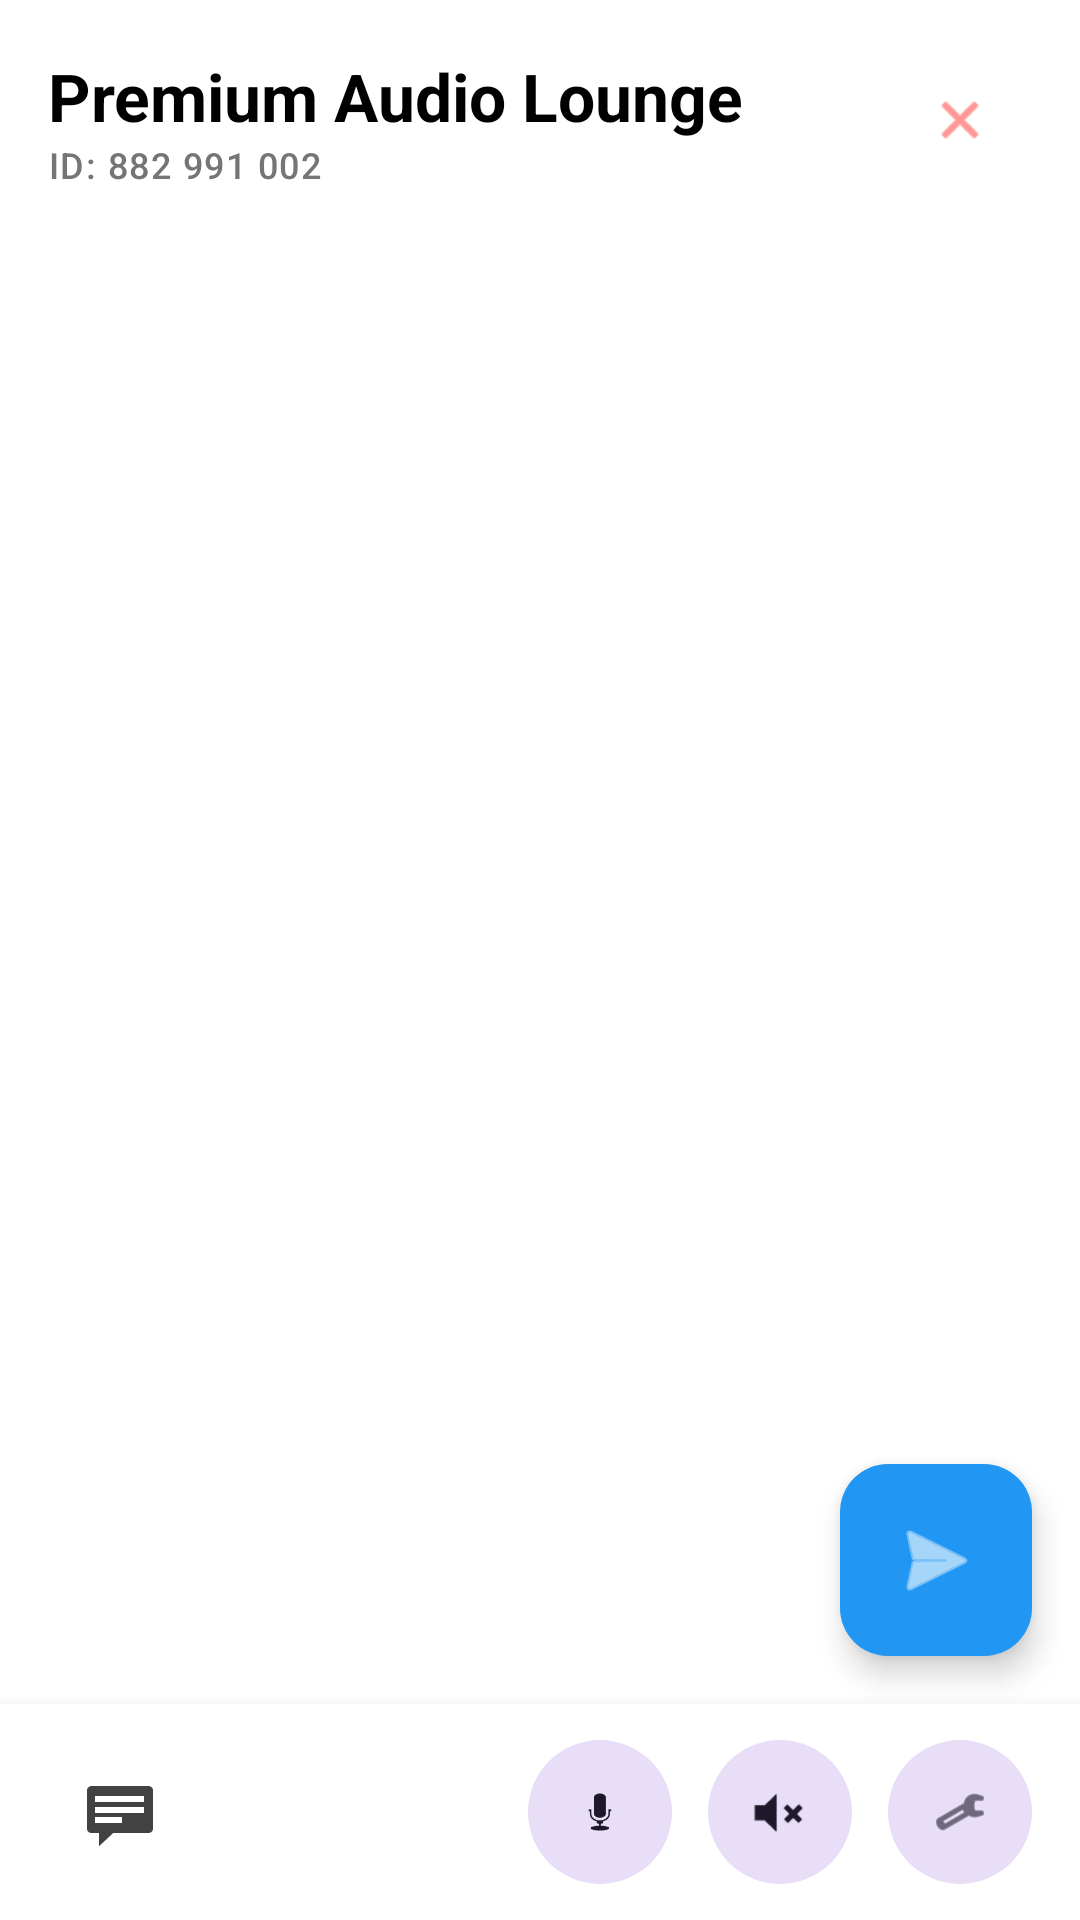

This screen was rendered from an Android layout file. Write that file and the resources it references.
<!-- AndroidManifest.xml: application theme Theme.RoomChat -->
<!-- res/layout/activity_room.xml -->
<?xml version="1.0" encoding="utf-8"?>
<androidx.constraintlayout.widget.ConstraintLayout xmlns:android="http://schemas.android.com/apk/res/android"
    xmlns:app="http://schemas.android.com/apk/res-auto"
    xmlns:tools="http://schemas.android.com/tools"
    android:layout_width="match_parent"
    android:layout_height="match_parent"
    android:background="@color/white"
    tools:context=".AudioRoomActivity">

    
    <androidx.constraintlayout.widget.ConstraintLayout
        android:id="@+id/headerLayout"
        android:layout_width="match_parent"
        android:layout_height="wrap_content"
        android:padding="16dp"
        app:layout_constraintTop_toTopOf="parent">

        <LinearLayout
            android:layout_width="0dp"
            android:layout_height="wrap_content"
            android:orientation="vertical"
            app:layout_constraintBottom_toBottomOf="parent"
            app:layout_constraintEnd_toStartOf="@+id/btnLeave"
            app:layout_constraintStart_toStartOf="parent"
            app:layout_constraintTop_toTopOf="parent">

            <TextView
                android:id="@+id/tvRoomTitle"
                android:layout_width="wrap_content"
                android:layout_height="wrap_content"
                android:ellipsize="end"
                android:maxLines="1"
                android:text="Premium Audio Lounge"
                android:textAppearance="@style/TextAppearance.Material3.TitleLarge"
                android:textColor="@color/black"
                android:textStyle="bold" />

            <TextView
                android:id="@+id/tvRoomID"
                android:layout_width="wrap_content"
                android:layout_height="wrap_content"
                android:text="ID: 882 991 002"
                android:textAppearance="@style/TextAppearance.Material3.LabelMedium"
                android:textColor="#757575" />
        </LinearLayout>

        <com.google.android.material.button.MaterialButton
            android:id="@+id/btnLeave"
            style="@style/Widget.Material3.Button.IconButton"
            android:layout_width="48dp"
            android:layout_height="48dp"
            app:icon="@android:drawable/ic_menu_close_clear_cancel"
            app:iconTint="#FF5252"
            app:layout_constraintBottom_toBottomOf="parent"
            app:layout_constraintEnd_toEndOf="parent"
            app:layout_constraintTop_toTopOf="parent" />
    </androidx.constraintlayout.widget.ConstraintLayout>

    
    <androidx.recyclerview.widget.RecyclerView
        android:id="@+id/rvSpeakers"
        android:layout_width="match_parent"
        android:layout_height="wrap_content"
        android:layout_marginTop="16dp"
        android:clipToPadding="false"
        android:paddingHorizontal="12dp"
        app:layoutManager="androidx.recyclerview.widget.GridLayoutManager"
        app:layout_constraintTop_toBottomOf="@id/headerLayout"
        app:spanCount="4"
        tools:itemCount="8"
        tools:listitem="@layout/item_speaker" />

    
    <androidx.recyclerview.widget.RecyclerView
        android:id="@+id/rvChat"
        android:layout_width="0dp"
        android:layout_height="0dp"
        android:layout_marginHorizontal="16dp"
        android:layout_marginTop="24dp"
        android:layout_marginBottom="16dp"
        android:fadingEdgeLength="40dp"
        android:requiresFadingEdge="vertical"
        app:layout_constraintBottom_toTopOf="@+id/bottomBar"
        app:layout_constraintEnd_toStartOf="@+id/giftFab"
        app:layout_constraintStart_toStartOf="parent"
        app:layout_constraintTop_toBottomOf="@id/rvSpeakers"
        tools:listitem="@layout/item_chat" />

    
    <com.google.android.material.floatingactionbutton.FloatingActionButton
        android:id="@+id/giftFab"
        android:layout_width="wrap_content"
        android:layout_height="wrap_content"
        android:layout_marginEnd="16dp"
        android:layout_marginBottom="16dp"
        android:contentDescription="Send Gift"
        app:backgroundTint="#2196F3"
        app:fabCustomSize="64dp"
        app:layout_constraintBottom_toTopOf="@+id/bottomBar"
        app:layout_constraintEnd_toEndOf="parent"
        app:maxImageSize="32dp"
        app:srcCompat="@android:drawable/ic_menu_send"
        app:tint="@color/white" />

    
    <LinearLayout
        android:id="@+id/bottomBar"
        android:layout_width="match_parent"
        android:layout_height="72dp"
        android:background="@color/white"
        android:elevation="8dp"
        android:gravity="center_vertical"
        android:orientation="horizontal"
        android:paddingHorizontal="16dp"
        app:layout_constraintBottom_toBottomOf="parent">

        <ImageButton
            android:id="@+id/btnChat"
            android:layout_width="48dp"
            android:layout_height="48dp"
            android:background="?attr/selectableItemBackgroundBorderless"
            android:contentDescription="Chat"
            android:src="@android:drawable/stat_notify_chat"
            app:tint="#424242" />

        <View
            android:layout_width="0dp"
            android:layout_height="match_parent"
            android:layout_weight="1" />

        <com.google.android.material.button.MaterialButton
            android:id="@+id/btnMic"
            style="@style/Widget.Material3.Button.TonalButton"
            android:layout_width="48dp"
            android:layout_height="48dp"
            android:insetLeft="0dp"
            android:insetTop="0dp"
            android:insetRight="0dp"
            android:insetBottom="0dp"
            app:icon="@android:drawable/ic_btn_speak_now"
            app:iconGravity="textStart"
            app:iconPadding="0dp"
            app:shapeAppearanceOverlay="@style/ShapeAppearance.Material3.Corner.Full" />

        <Space
            android:layout_width="12dp"
            android:layout_height="wrap_content" />

        <com.google.android.material.button.MaterialButton
            android:id="@+id/btnMute"
            style="@style/Widget.Material3.Button.TonalButton"
            android:layout_width="48dp"
            android:layout_height="48dp"
            android:insetLeft="0dp"
            android:insetTop="0dp"
            android:insetRight="0dp"
            android:insetBottom="0dp"
            app:icon="@android:drawable/ic_lock_silent_mode"
            app:iconGravity="textStart"
            app:iconPadding="0dp"
            app:shapeAppearanceOverlay="@style/ShapeAppearance.Material3.Corner.Full" />

        <Space
            android:layout_width="12dp"
            android:layout_height="wrap_content" />

        <com.google.android.material.button.MaterialButton
            android:id="@+id/btnSettings"
            style="@style/Widget.Material3.Button.TonalButton"
            android:layout_width="48dp"
            android:layout_height="48dp"
            android:insetLeft="0dp"
            android:insetTop="0dp"
            android:insetRight="0dp"
            android:insetBottom="0dp"
            app:icon="@android:drawable/ic_menu_manage"
            app:iconGravity="textStart"
            app:iconPadding="0dp"
            app:shapeAppearanceOverlay="@style/ShapeAppearance.Material3.Corner.Full" />

    </LinearLayout>

    
    <com.google.android.material.card.MaterialCardView
        android:id="@+id/giftAnimationCard"
        android:layout_width="200dp"
        android:layout_height="wrap_content"
        android:visibility="gone"
        app:cardBackgroundColor="#CC000000"
        app:cardCornerRadius="24dp"
        app:cardElevation="12dp"
        app:layout_constraintBottom_toBottomOf="parent"
        app:layout_constraintEnd_toEndOf="parent"
        app:layout_constraintStart_toStartOf="parent"
        app:layout_constraintTop_toTopOf="parent">

        <LinearLayout
            android:layout_width="match_parent"
            android:layout_height="wrap_content"
            android:gravity="center"
            android:orientation="vertical"
            android:padding="20dp">

            <ImageView
                android:id="@+id/ivGiftImage"
                android:layout_width="80dp"
                android:layout_height="80dp"
                android:src="@android:drawable/ic_menu_gallery" />

            <TextView
                android:id="@+id/tvGiftSender"
                android:layout_width="wrap_content"
                android:layout_height="wrap_content"
                android:layout_marginTop="8dp"
                android:text="Alex sent a Rocket!"
                android:textColor="@color/white"
                android:textStyle="bold" />
        </LinearLayout>
    </com.google.android.material.card.MaterialCardView>

</androidx.constraintlayout.widget.ConstraintLayout>
<!-- res/layout/item_speaker.xml (included above) -->
<?xml version="1.0" encoding="utf-8"?>
<androidx.constraintlayout.widget.ConstraintLayout xmlns:android="http://schemas.android.com/apk/res/android"
    xmlns:app="http://schemas.android.com/apk/res-auto"
    xmlns:tools="http://schemas.android.com/tools"
    android:layout_width="match_parent"
    android:layout_height="wrap_content"
    android:padding="8dp">

    
    <FrameLayout
        android:id="@+id/avatarContainer"
        android:layout_width="64dp"
        android:layout_height="64dp"
        android:padding="2dp"
        app:layout_constraintEnd_toEndOf="parent"
        app:layout_constraintStart_toStartOf="parent"
        app:layout_constraintTop_toTopOf="parent">

        
        <com.google.android.material.imageview.ShapeableImageView
            android:id="@+id/ivSpeakerProfile"
            android:layout_width="match_parent"
            android:layout_height="match_parent"
            android:scaleType="centerCrop"
            android:src="@drawable/logo_placeholder"
            app:shapeAppearanceOverlay="@style/ShapeAppearance.Material3.Corner.Full"
            app:strokeColor="@color/glass_white"
            app:strokeWidth="2dp" />

        
        <View
            android:id="@+id/speakingIndicator"
            android:layout_width="match_parent"
            android:layout_height="match_parent"
            android:visibility="gone" />
    </FrameLayout>

    
    <com.google.android.material.card.MaterialCardView
        android:id="@+id/hostBadge"
        android:layout_width="wrap_content"
        android:layout_height="wrap_content"
        android:visibility="visible"
        app:cardBackgroundColor="#2196F3"
        app:cardCornerRadius="4dp"
        app:cardElevation="2dp"
        app:layout_constraintBottom_toTopOf="@+id/avatarContainer"
        app:layout_constraintEnd_toEndOf="@+id/avatarContainer"
        app:layout_constraintStart_toStartOf="@+id/avatarContainer"
        app:layout_constraintTop_toTopOf="@+id/avatarContainer">

        <TextView
            android:layout_width="wrap_content"
            android:layout_height="wrap_content"
            android:paddingHorizontal="4dp"
            android:paddingVertical="1dp"
            android:text="HOST"
            android:textColor="@color/white"
            android:textSize="8sp"
            android:textStyle="bold" />
    </com.google.android.material.card.MaterialCardView>

    
    <ImageView
        android:id="@+id/ivMicStatus"
        android:layout_width="20dp"
        android:layout_height="20dp"
        android:elevation="4dp"
        android:padding="3dp"
        android:src="@android:drawable/ic_btn_speak_now"
        app:layout_constraintBottom_toBottomOf="@+id/avatarContainer"
        app:layout_constraintEnd_toEndOf="@+id/avatarContainer"
        app:tint="#4CAF50" />

    
    <TextView
        android:id="@+id/tvSpeakerName"
        android:layout_width="0dp"
        android:layout_height="wrap_content"
        android:layout_marginTop="6dp"
        android:ellipsize="end"
        android:gravity="center"
        android:maxLines="1"
        android:text="Username"
        android:textAppearance="@style/TextAppearance.Material3.LabelSmall"
        android:textColor="@color/black"
        app:layout_constraintEnd_toEndOf="parent"
        app:layout_constraintStart_toStartOf="parent"
        app:layout_constraintTop_toBottomOf="@id/avatarContainer" />

</androidx.constraintlayout.widget.ConstraintLayout>
<!-- res/layout/item_chat.xml (included above) -->
<?xml version="1.0" encoding="utf-8"?>
<androidx.constraintlayout.widget.ConstraintLayout xmlns:android="http://schemas.android.com/apk/res/android"
    xmlns:app="http://schemas.android.com/apk/res-auto"
    xmlns:tools="http://schemas.android.com/tools"
    android:layout_width="match_parent"
    android:layout_height="wrap_content"
    android:paddingHorizontal="4dp"
    android:paddingVertical="4dp">

    <com.google.android.material.card.MaterialCardView
        android:id="@+id/chatBubble"
        android:layout_width="wrap_content"
        android:layout_height="wrap_content"
        app:cardBackgroundColor="#22000000"
        app:cardCornerRadius="14dp"
        app:cardElevation="0dp"
        app:layout_constraintStart_toStartOf="parent"
        app:layout_constraintTop_toTopOf="parent"
        app:strokeWidth="0dp">

        <LinearLayout
            android:layout_width="wrap_content"
            android:layout_height="wrap_content"
            android:orientation="horizontal"
            android:paddingHorizontal="12dp"
            android:paddingVertical="6dp">

            <TextView
                android:id="@+id/tvChatSender"
                android:layout_width="wrap_content"
                android:layout_height="wrap_content"
                android:text="Alex:"
                android:textAppearance="@style/TextAppearance.Material3.LabelLarge"
                android:textColor="#2196F3"
                android:textStyle="bold" />

            <TextView
                android:id="@+id/tvChatMessage"
                android:layout_width="wrap_content"
                android:layout_height="wrap_content"
                android:layout_marginStart="6dp"
                android:text="Hello everyone! Amazing room!"
                android:textAppearance="@style/TextAppearance.Material3.BodyMedium"
                android:textColor="@color/black" />

        </LinearLayout>

    </com.google.android.material.card.MaterialCardView>

    
    <TextView
        android:id="@+id/tvNotification"
        android:layout_width="wrap_content"
        android:layout_height="wrap_content"
        android:background="@android:drawable/btn_default"
        android:paddingHorizontal="10dp"
        android:paddingVertical="4dp"
        android:text="Sarah joined the room"
        android:textAppearance="@style/TextAppearance.Material3.LabelSmall"
        android:textColor="#616161"
        android:visibility="gone"
        app:layout_constraintStart_toStartOf="parent"
        app:layout_constraintTop_toTopOf="parent" />

</androidx.constraintlayout.widget.ConstraintLayout>
<!-- resources referenced by this layout -->
<resources>
  <color name="glass_white">#1AFFFFFF</color>
  <color name="white">#FFFFFF</color>
  <!-- drawable logo_placeholder (drawable) -->
  <?xml version="1.0" encoding="utf-8"?>
  <shape xmlns:android="http://schemas.android.com/apk/res/android">
      <solid android:color="#00A859" />
      <corners android:radius="24dp" />
  </shape>
  <style name="ShapeAppearance.Material3.Corner.Full" parent="ShapeAppearance.Material3.Corner.ExtraLarge">
          <item name="cornerSize">50%</item>
      </style>
  <style name="Theme.RoomChat" parent="Base.Theme.RoomChat" />
  <style name="Base.Theme.RoomChat" parent="Theme.Material3.DayNight.NoActionBar">
          
          
          <item name="android:statusBarColor">@android:color/black</item>
          <item name="android:windowLightStatusBar">true</item>
      </style>
  <!-- not gathered from this repository: default colours our renderer supplied (Android Studio template values) -->
  <color name="black">#FF000000</color>
</resources>
